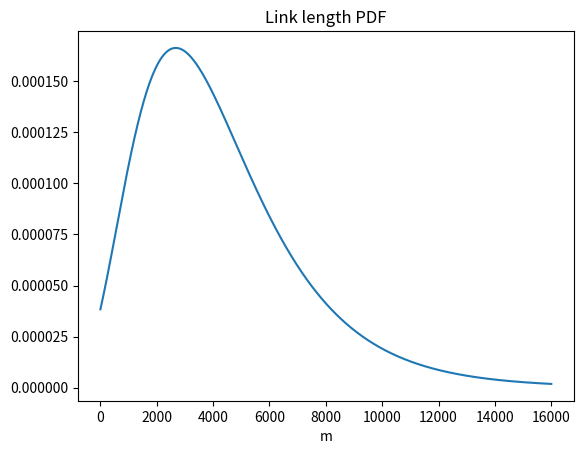

Here is the Python script that generated this plot:
#!/usr/bin/env python3
# -*- coding: utf-8 -*-
"""
Created on Tue Jul  4 17:58:50 2023

@author: leonardo
"""
from scipy import stats
import matplotlib.pyplot as plt
import numpy as np


class LinkProperties():
    def __init__(self, scenario='urban'):
        self.distr = getattr(stats, self.params[scenario][0])(*self.params[scenario][1])

    def get_values(self, n=1):
        return self.distr.rvs(size=n)
    
    def plot_pdf(self):
        fit_x = np.linspace(10,16000, 1000)
        fit_y = [self.distr.pdf(x) for x in fit_x]
        p, fig = plt.subplots()
        fig.plot(fit_x,fit_y)
        plt.show()

class LinkLength(LinkProperties):
    params = {'rural': ('gamma', (np.float64(0.8789882695507861), np.float64(0.6113185470495653), np.float64(1779.981731504433))),
              'suburban' :('beta', (np.float64(0.9926921384298317), np.float64(131.16374649754158), np.float64(0.9999999999999999), np.float64(247575.76974684666))),
              'urban': ('lognorm', (np.float64(0.4228235530029076), -2503.344405574453, np.float64(6201.235802227958)))}

    def plot_pdf(self):
        fit_x = np.linspace(10,16000, 1000)
        fit_y = [self.distr.pdf(x) for x in fit_x]
        p, fig = plt.subplots()
        fig.plot(fit_x,fit_y)
        fig.set_xlabel('m')
        fig.set_title('Link length PDF')
        plt.show()

class LinkRate(LinkProperties):
    params = {'rural': ('genextreme', (np.float64(-4.93940734617113), np.float64(0.25537813764694905), np.float64(1.2615103544161017))),
              'suburban' :('genextreme', (np.float64(-4.755475693810034), np.float64(0.10774273011304142), np.float64(0.5124206359573793))),
              'urban': ('genextreme', (np.float64(-3.699590179231103), np.float64(0.0009470518652798229), np.float64(0.0035030122044944914)))}
    
    def plot_pdf(self):
        fit_x = np.linspace(10,16000, 1000)
        fit_y = [self.distr.pdf(x) for x in fit_x]
        p, fig = plt.subplots()
        fig.set_xscale('log')
        fig.plot(fit_x,fit_y)
        fig.set_xlabel('Rate bit/s')
        fig.set_title('Link rate PDF')
        plt.show()


if __name__ == "__main__":
    g = LinkLength(scenario='urban')
    g.plot_pdf()
